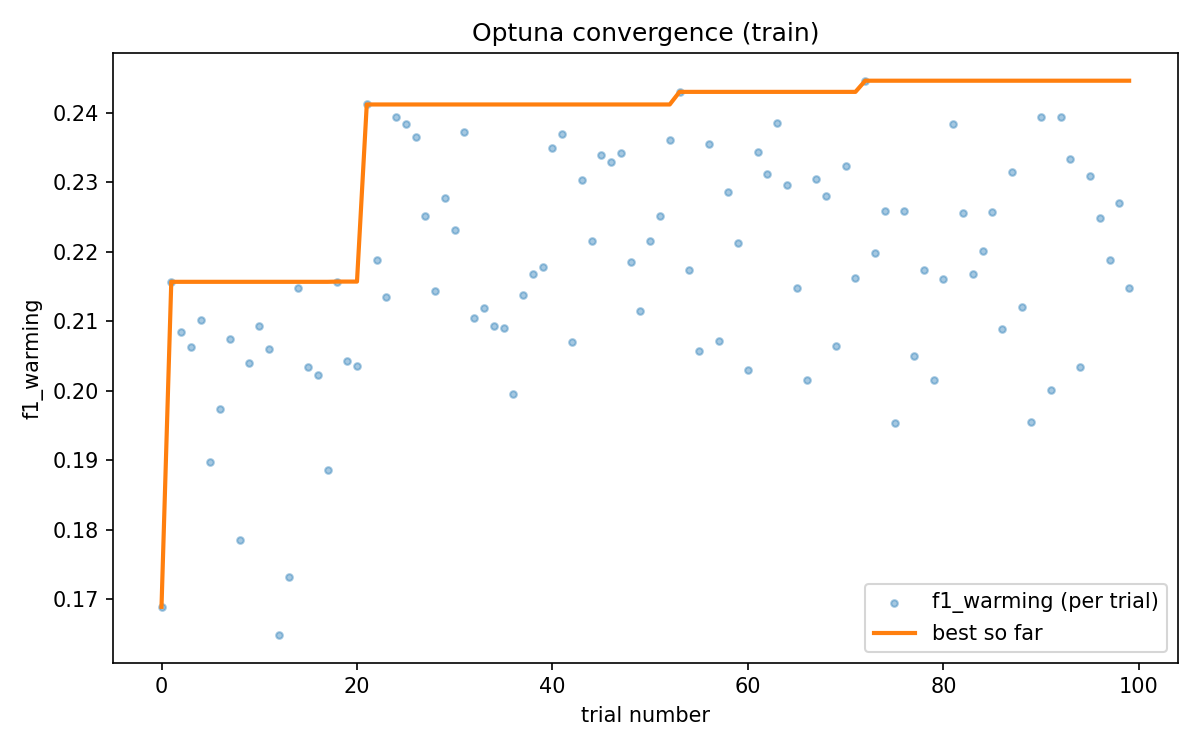

The file beside this chart, header and first rows:
number, value, best_value_so_far
0, 0.1689, 0.1689
1, 0.2157, 0.2157
2, 0.2084, 0.2157
3, 0.2063, 0.2157
4, 0.2101, 0.2157
5, 0.1897, 0.2157
6, 0.1974, 0.2157
7, 0.2074, 0.2157
8, 0.1784, 0.2157
9, 0.204, 0.2157
10, 0.2093, 0.2157
11, 0.2059, 0.2157
12, 0.1648, 0.2157
13, 0.1732, 0.2157
14, 0.2148, 0.2157
15, 0.2033, 0.2157
16, 0.2022, 0.2157
17, 0.1886, 0.2157
18, 0.2157, 0.2157
19, 0.2043, 0.2157
20, 0.2036, 0.2157
21, 0.2412, 0.2412
22, 0.2188, 0.2412
23, 0.2134, 0.2412
24, 0.2394, 0.2412
25, 0.2384, 0.2412
26, 0.2365, 0.2412
27, 0.2252, 0.2412
28, 0.2143, 0.2412
29, 0.2277, 0.2412
30, 0.2232, 0.2412
31, 0.2372, 0.2412
32, 0.2105, 0.2412
33, 0.2119, 0.2412
34, 0.2093, 0.2412
35, 0.209, 0.2412
36, 0.1995, 0.2412
37, 0.2138, 0.2412
38, 0.2167, 0.2412
39, 0.2178, 0.2412
40, 0.2349, 0.2412
41, 0.237, 0.2412
42, 0.207, 0.2412
43, 0.2303, 0.2412
44, 0.2215, 0.2412
45, 0.234, 0.2412
46, 0.233, 0.2412
47, 0.2341, 0.2412
48, 0.2185, 0.2412
49, 0.2115, 0.2412
50, 0.2215, 0.2412
51, 0.2252, 0.2412
52, 0.2361, 0.2412
53, 0.243, 0.243
54, 0.2173, 0.243
55, 0.2057, 0.243
56, 0.2355, 0.243
57, 0.2072, 0.243
58, 0.2286, 0.243
59, 0.2212, 0.243
... 40 more rows
